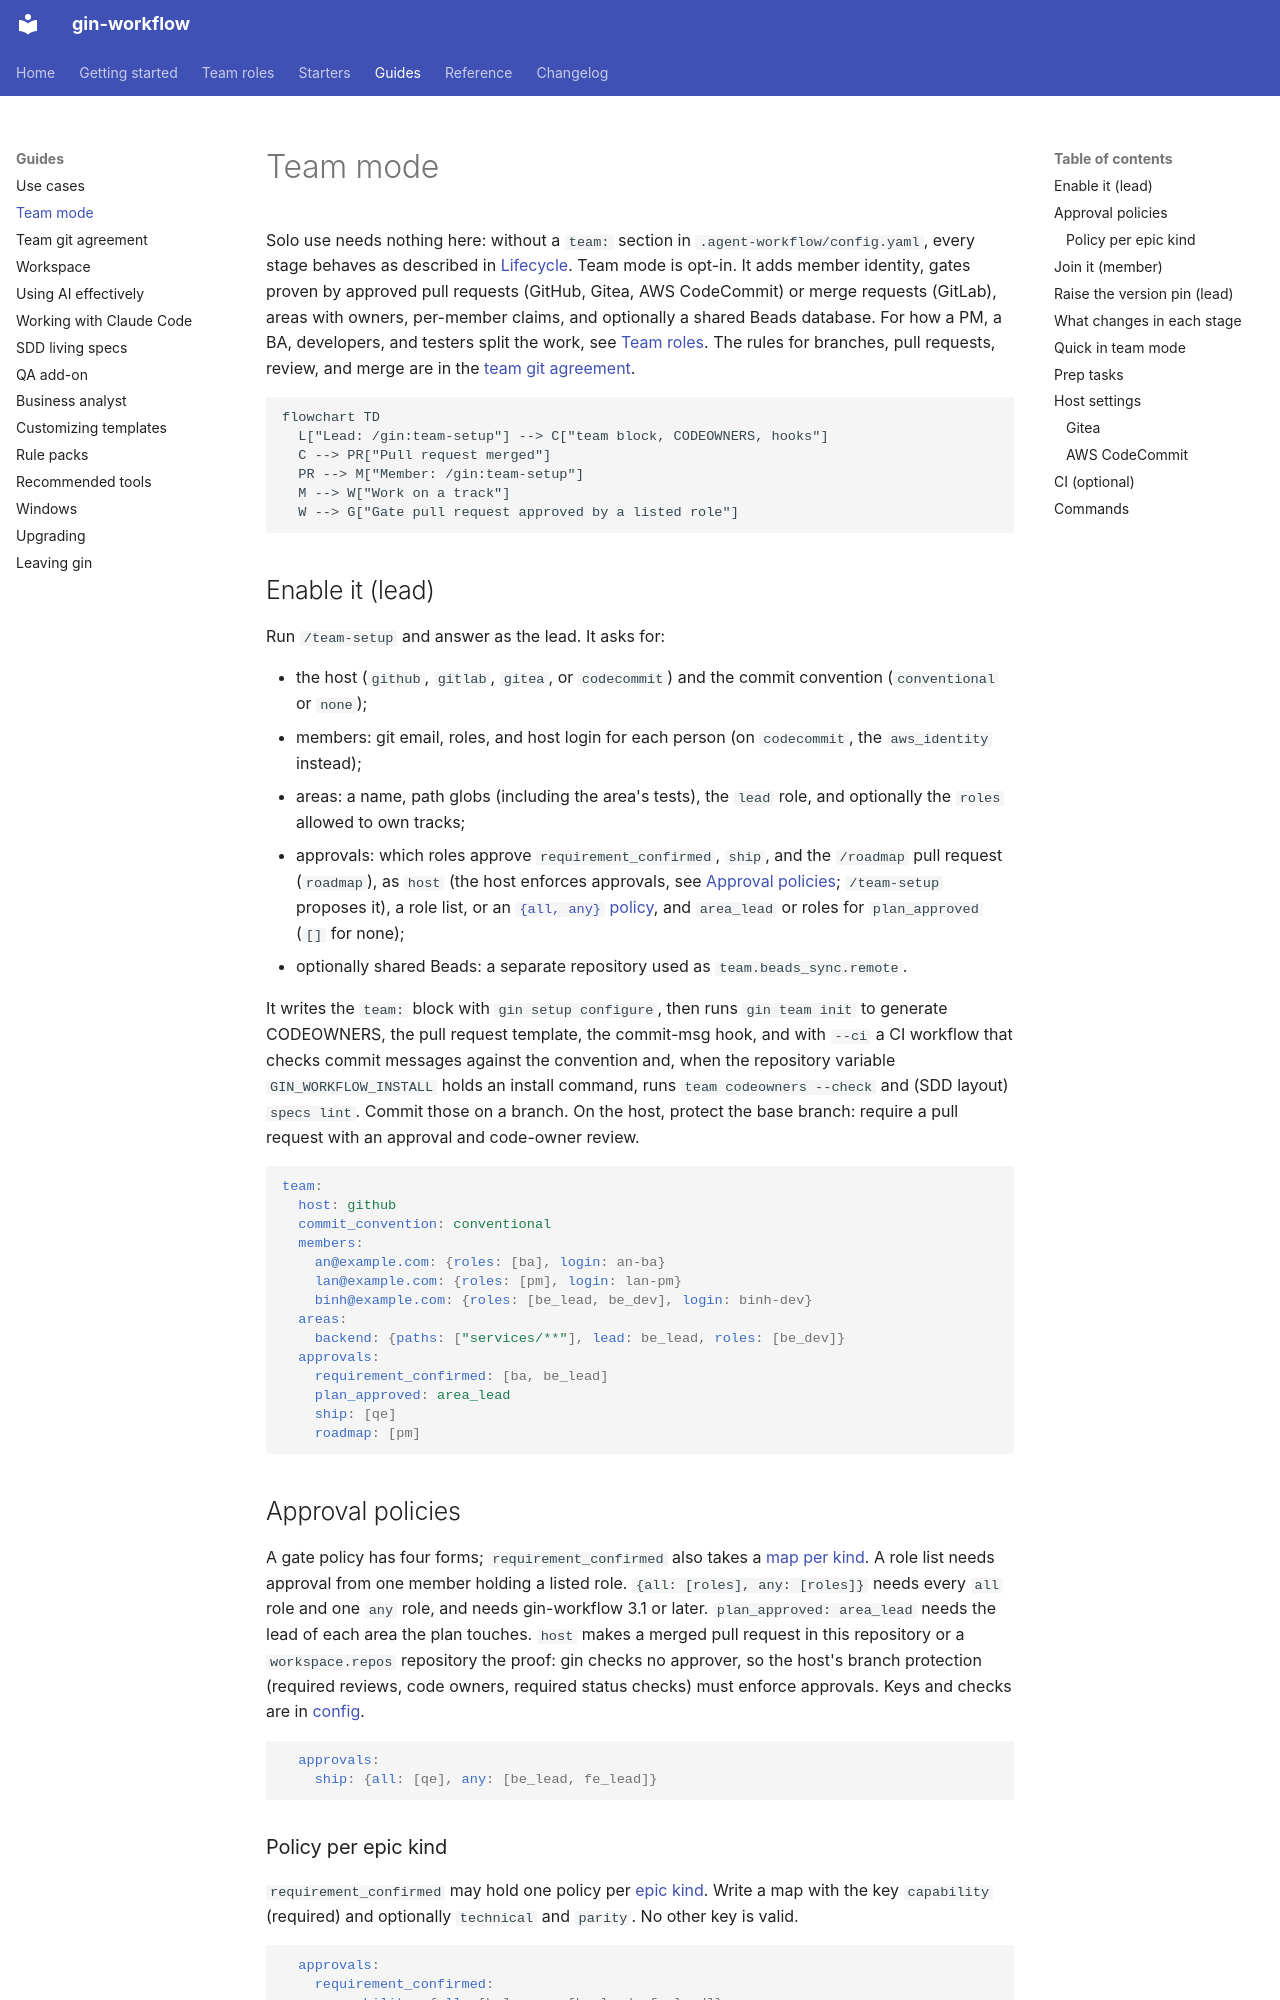

repository: giangdhwhtbr/gin-workflow · page: guides/team/index.html · generator: mkdocs

# Team mode

Solo use needs nothing here: without a `team:` section in `.agent-workflow/config.yaml`, every stage behaves as described in [Lifecycle](../concepts/lifecycle.md). Team mode is opt-in. It adds member identity, gates proven by approved pull requests (GitHub, Gitea, AWS CodeCommit) or merge requests (GitLab), areas with owners, per-member claims, and optionally a shared Beads database. For how a PM, a BA, developers, and testers split the work, see [Team roles](../roles.md). The rules for branches, pull requests, review, and merge are in the [team git agreement](git-flow.md).

```mermaid
flowchart TD
  L["Lead: /gin:team-setup"] --> C["team block, CODEOWNERS, hooks"]
  C --> PR["Pull request merged"]
  PR --> M["Member: /gin:team-setup"]
  M --> W["Work on a track"]
  W --> G["Gate pull request approved by a listed role"]
```

## Enable it (lead)

Run `/team-setup` and answer as the lead. It asks for:

- the host (`github`, `gitlab`, `gitea`, or `codecommit`) and the commit convention (`conventional` or `none`);
- members: git email, roles, and host login for each person (on `codecommit`, the `aws_identity` instead);
- areas: a name, path globs (including the area's tests), the `lead` role, and optionally the `roles` allowed to own tracks;
- approvals: which roles approve `requirement_confirmed`, `ship`, and the `/roadmap` pull request (`roadmap`), as `host` (the host enforces approvals, see [Approval policies](#approval-policies); `/team-setup` proposes it), a role list, or an [`{all, any}` policy](#approval-policies), and `area_lead` or roles for `plan_approved` (`[]` for none);
- optionally shared Beads: a separate repository used as `team.beads_sync.remote`.

It writes the `team:` block with `gin setup configure`, then runs `gin team init` to generate CODEOWNERS, the pull request template, the commit-msg hook, and with `--ci` a CI workflow that checks commit messages against the convention and, when the repository variable `GIN_WORKFLOW_INSTALL` holds an install command, runs `team codeowners --check` and (SDD layout) `specs lint`. Commit those on a branch. On the host, protect the base branch: require a pull request with an approval and code-owner review.

```yaml
team:
  host: github
  commit_convention: conventional
  members:
    an@example.com: {roles: [ba], login: an-ba}
    lan@example.com: {roles: [pm], login: lan-pm}
    binh@example.com: {roles: [be_lead, be_dev], login: binh-dev}
  areas:
    backend: {paths: ["services/**"], lead: be_lead, roles: [be_dev]}
  approvals:
    requirement_confirmed: [ba, be_lead]
    plan_approved: area_lead
    ship: [qe]
    roadmap: [pm]
```

## Approval policies

A gate policy has four forms; `requirement_confirmed` also takes a [map per kind](#policy-per-epic-kind). A role list needs approval from one member holding a listed role. `{all: [roles], any: [roles]}` needs every `all` role and one `any` role, and needs gin-workflow 3.1 or later. `plan_approved: area_lead` needs the lead of each area the plan touches. `host` makes a merged pull request in this repository or a `workspace.repos` repository the proof: gin checks no approver, so the host's branch protection (required reviews, code owners, required status checks) must enforce approvals. Keys and checks are in [config](../reference/config.md#team).

```yaml
  approvals:
    ship: {all: [qe], any: [be_lead, fe_lead]}
```
